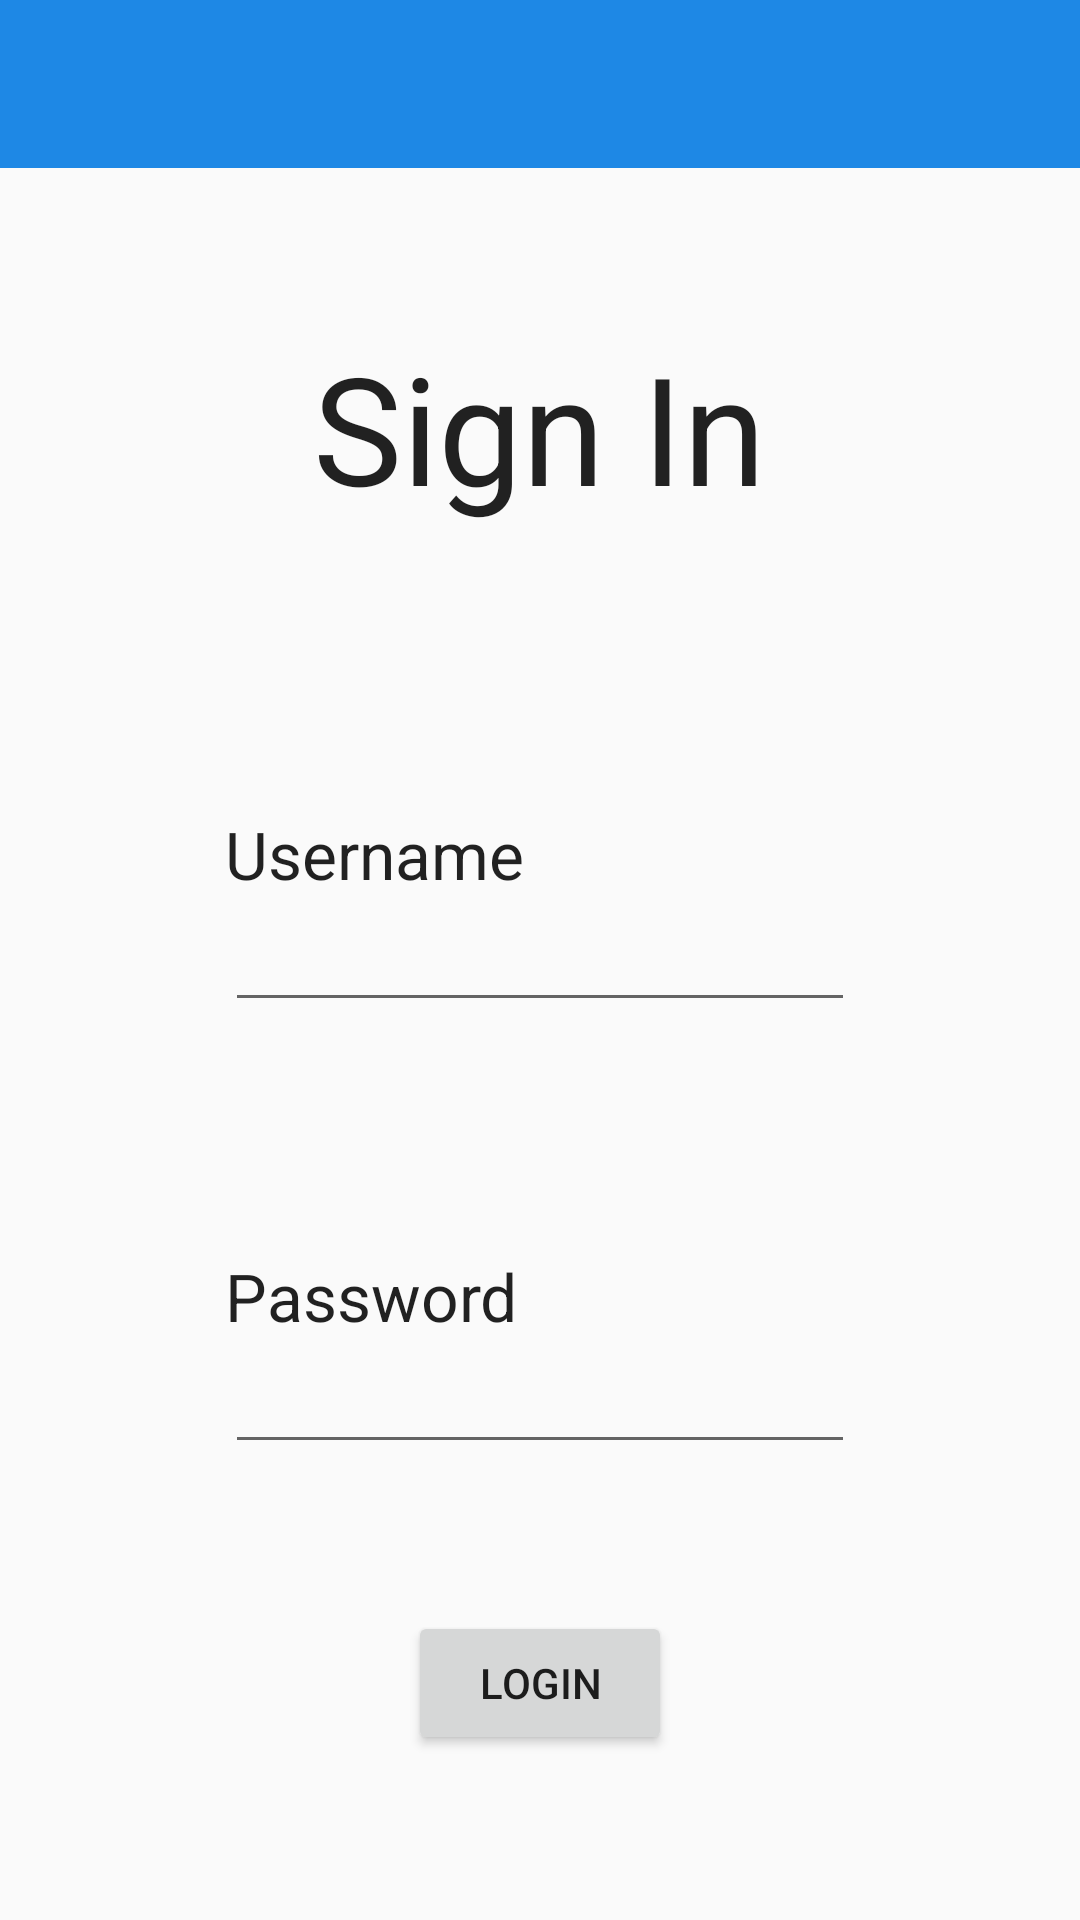

Reconstruct the res/layout file that produces this screen, plus the resources it refers to.
<!-- AndroidManifest.xml: application theme AppTheme -->
<!-- res/layout/activity_login.xml -->
<?xml version="1.0" encoding="utf-8"?>
<RelativeLayout xmlns:android="http://schemas.android.com/apk/res/android"
    xmlns:app="http://schemas.android.com/apk/res-auto"
    android:id="@+id/base_login"
    android:orientation="vertical"
    android:layout_width="match_parent"
    android:layout_height="match_parent"
    android:clickable="true"
    android:focusableInTouchMode="true"
    >
    
    <android.support.v7.widget.Toolbar
        android:id="@+id/toolbar"
        android:layout_width="match_parent"
        android:layout_height="wrap_content"
        android:background="?attr/colorPrimary"
        android:minHeight="?attr/actionBarSize"
        android:theme="@style/ThemeOverlay.AppCompat.Dark.ActionBar"
        app:popupTheme="@style/ThemeOverlay.AppCompat.Light"/>

    <TextView
        android:layout_width="wrap_content"
        android:layout_height="wrap_content"
        android:textAppearance="?android:attr/textAppearanceLarge"
        android:text="Sign In"
        android:id="@+id/txtSignIn"
        android:layout_gravity="center_horizontal"
        android:layout_marginTop="53dp"
        android:textSize="50sp"
        android:layout_below="@+id/toolbar"
        android:layout_centerHorizontal="true" />

    <EditText
        android:layout_width="wrap_content"
        android:layout_height="wrap_content"
        android:inputType="textPassword"
        android:ems="10"
        android:id="@+id/editTextLoginPassword"
        android:layout_alignParentBottom="true"
        android:layout_centerHorizontal="true"
        android:layout_marginBottom="152dp" />

    <EditText
        android:layout_width="wrap_content"
        android:layout_height="wrap_content"
        android:id="@+id/editTextLoginUsername"
        android:layout_centerVertical="true"
        android:layout_alignRight="@+id/editTextLoginPassword"
        android:layout_alignEnd="@+id/editTextLoginPassword"
        android:layout_alignLeft="@+id/editTextLoginPassword"
        android:layout_alignStart="@+id/editTextLoginPassword" />

    <TextView
        android:layout_width="wrap_content"
        android:layout_height="wrap_content"
        android:textAppearance="?android:attr/textAppearanceLarge"
        android:text="Username"
        android:id="@+id/txtLoginUsername"
        android:layout_above="@+id/editTextLoginUsername"
        android:layout_alignLeft="@+id/editTextLoginUsername"
        android:layout_alignStart="@+id/editTextLoginUsername" />

    <TextView
        android:layout_width="wrap_content"
        android:layout_height="wrap_content"
        android:textAppearance="?android:attr/textAppearanceLarge"
        android:text="Password"
        android:id="@+id/txtLoginPassword"
        android:layout_above="@+id/editTextLoginPassword"
        android:layout_alignLeft="@+id/editTextLoginPassword"
        android:layout_alignStart="@+id/editTextLoginPassword" />

    <Button
        android:layout_width="wrap_content"
        android:layout_height="wrap_content"
        android:text="Login"
        android:id="@+id/btnLogin"
        android:layout_alignParentBottom="true"
        android:layout_centerHorizontal="true"
        android:layout_marginBottom="55dp" />
</RelativeLayout>
<!-- resources referenced by this layout -->
<resources>
  <style name="AppTheme" parent="Theme.AppCompat.Light.NoActionBar">
          
          <item name="android:windowDisablePreview">true</item>
          <item name="colorPrimary">@color/colorPrimary</item>
          <item name="colorPrimaryDark">@color/colorPrimaryDark</item>
          <item name="colorAccent">@color/colorAccent</item>
      </style>
  <color name="colorPrimary">#1e88e5</color>
  <color name="colorPrimaryDark">#1976d2</color>
  <color name="colorAccent">#ef6c00</color>
</resources>
